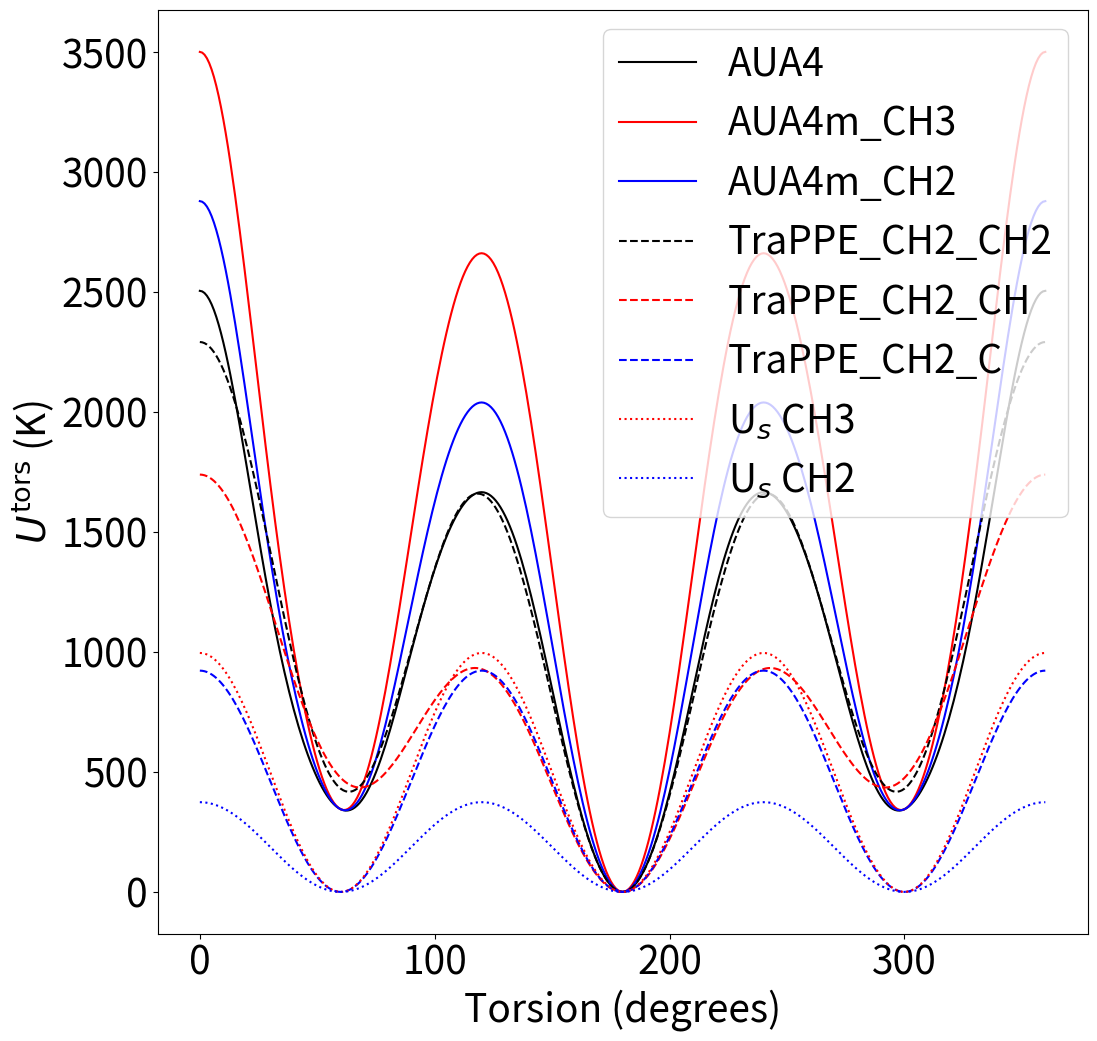
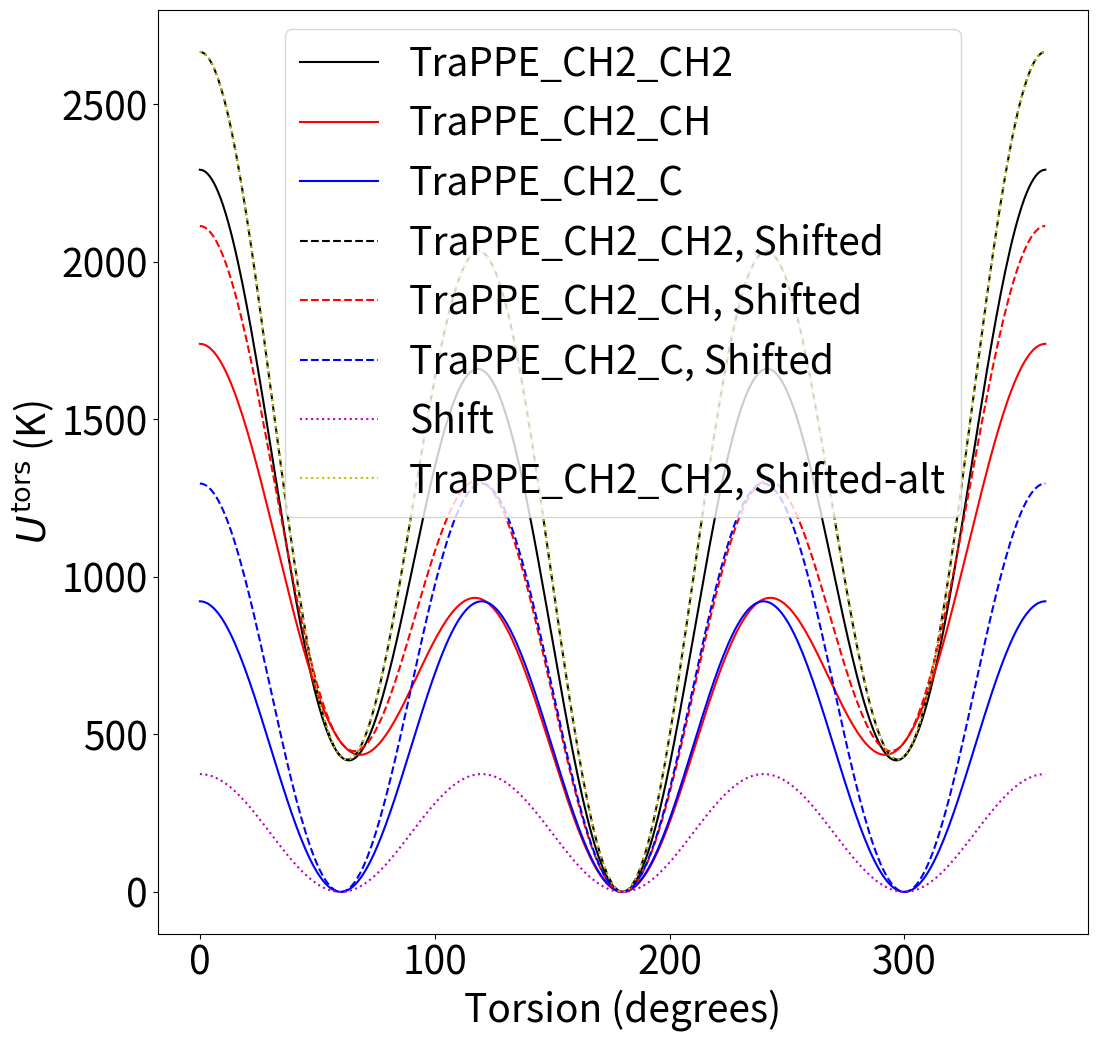
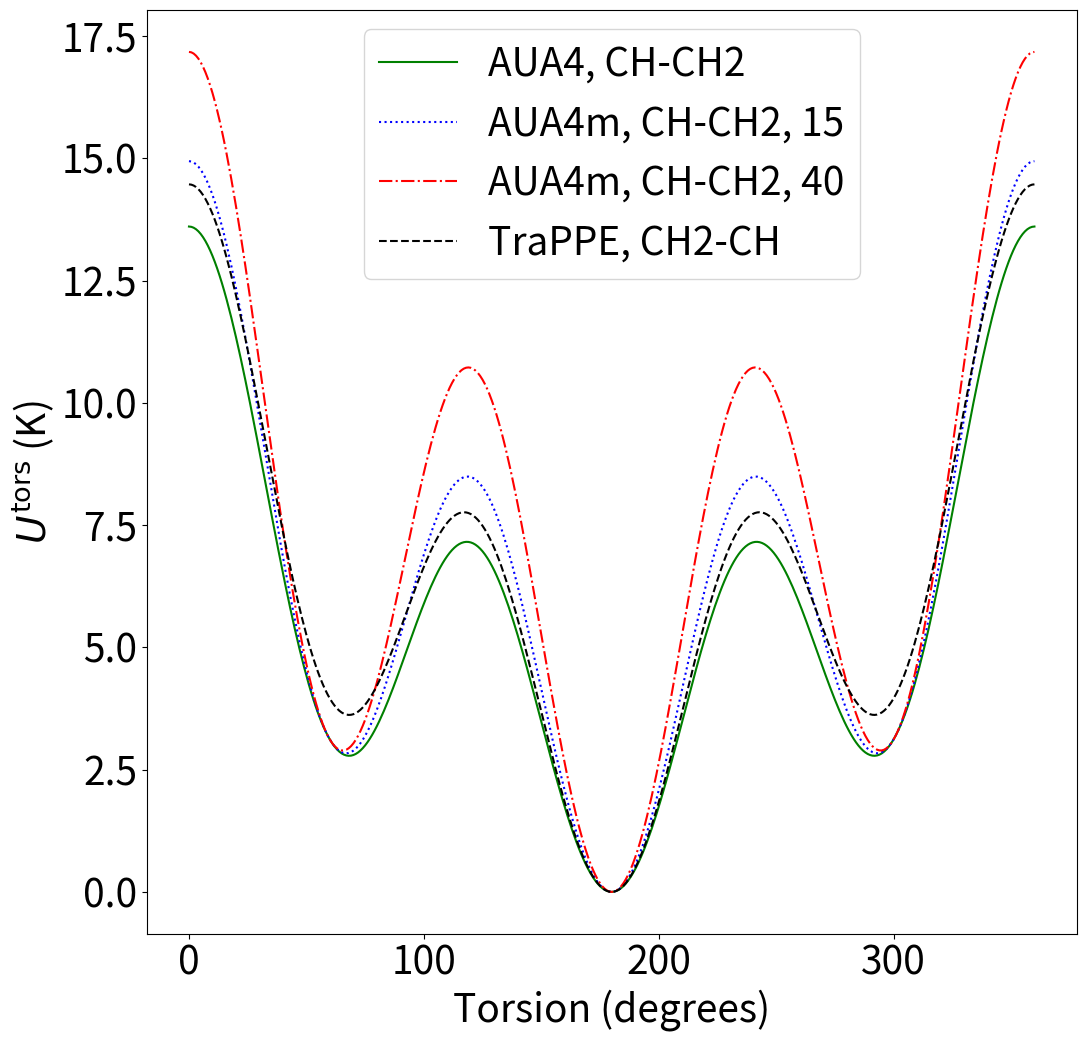
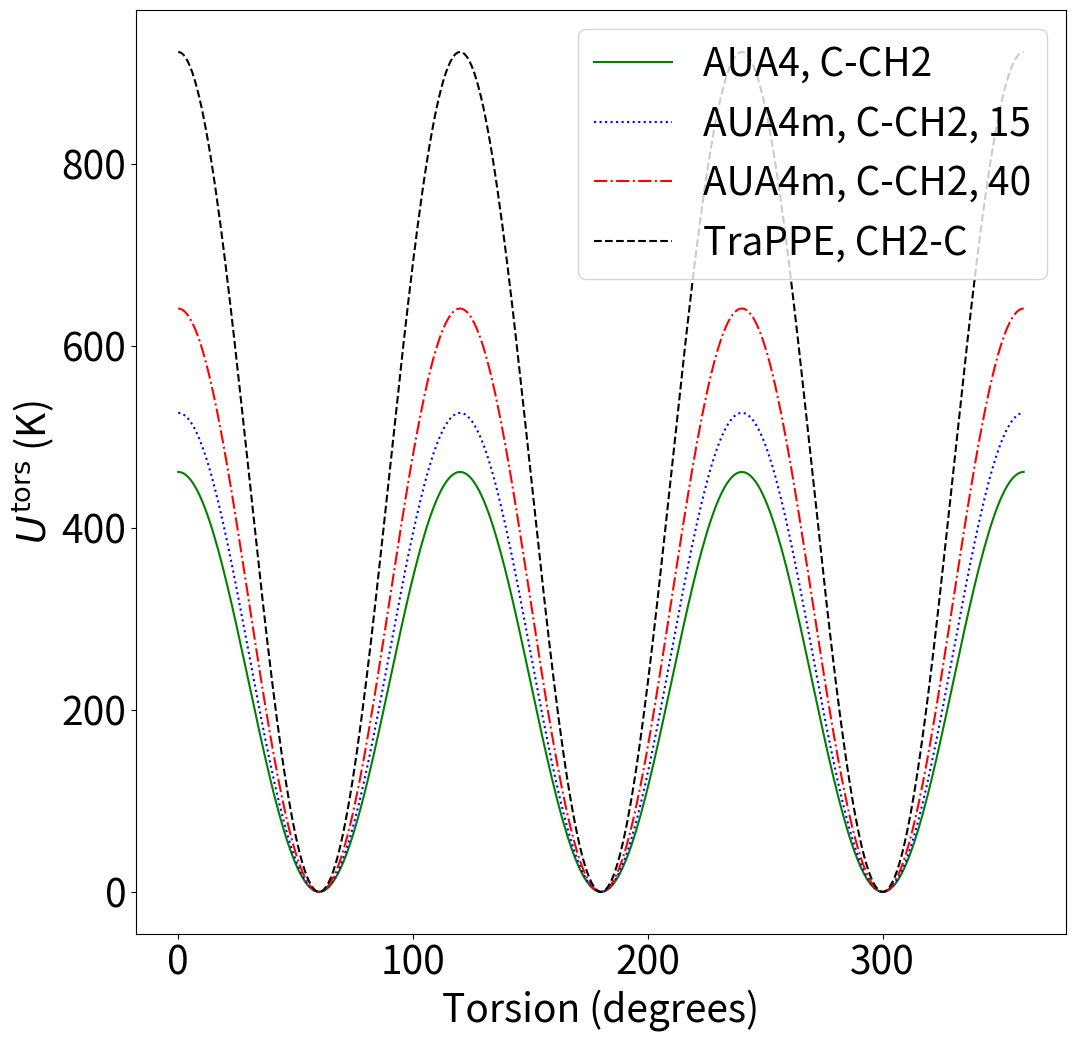

These charts were generated, in order, by the following Python code:
# -*- coding: utf-8 -*-
"""
Class for quantifying uncertainty in torsional parameters

"""

from __future__ import division
import numpy as np 
import matplotlib.pyplot as plt
from scipy.stats import skewnorm

kb=1.38064852*10.**(-23.) #[J/K]
R_g = 8.3144598 / 1000. #[kJ/mol/K]

font = {'size' : '28'}
plt.rc('font',**font)

def U_tors_form1(phi,a_tors):
    phi_rad = phi * 2. * np.pi / 360. #[radians]
    phi_rad += np.pi # Must shift for IUPAC notation
    
    U_total = 0.
    
    for i, ai in enumerate(a_tors):
        
        U_total += ai*np.cos(phi_rad)**i
                            
    U_total /= R_g #[K]
                            
    return U_total
    
a_AUA4 = np.array([8.32556,17.70555,-2.51974,-30.03364,18.51362,16.34541,-37.32590,-14.43552,23.42457])
a_AUA4m_CH3 = np.array([12.46720,30.13030,-2.51974,-46.60000,18.51362,16.34541,-37.32590,-14.43552,23.42457])
a_AUA4m_CH2 = np.array([9.88053,22.37050,-2.51974,-36.25350,18.51362,16.34541,-37.32590,-14.43552,23.42457])

phi_plot = np.linspace(0,360,361)

U_plot_form1 = lambda a_tors: U_tors_form1(phi_plot,a_tors)

U_AUA4 = U_plot_form1(a_AUA4)
U_AUA4m_CH3 = U_plot_form1(a_AUA4m_CH3)
U_AUA4m_CH2 = U_plot_form1(a_AUA4m_CH2)

def U_tors_form2(phi,a_tors):
    phi_rad = phi * 2. * np.pi / 360. #[radians]
    
    U_total = 0.
    
    for i, ai in enumerate(a_tors):
        
        U_total += ai*(1.+(-1.)**(i+1.)*np.cos(i*phi_rad))
                            
    return U_total #[K]
    
a_TraPPE_CH2_CH2 = np.array([0.0,355.03,-68.19,791.32])
a_TraPPE_CH2_CH = np.array([-251.06,428.73,-111.85,441.27])
a_TraPPE_CH2_C = np.array([0.0,0.0,0.0,461.29])
a_TraPPE_CH_CH = a_TraPPE_CH2_CH.copy()

U_plot_form2 = lambda a_tors: U_tors_form2(phi_plot,a_tors)

U_TraPPE_CH2_CH2 = U_plot_form2(a_TraPPE_CH2_CH2)
U_TraPPE_CH2_CH = U_plot_form2(a_TraPPE_CH2_CH)
U_TraPPE_CH2_C = U_plot_form2(a_TraPPE_CH2_C)

def U_s(phi,A_s):
    
    phi_rad = phi * 2. * np.pi / 360. #[radians]
    phi_rad += np.pi # Must shift for IUPAC notation
    
    U_s = A_s * np.sin(3./2.*phi_rad)**2
    
    return U_s #[K]

U_plot_s = lambda A_s: U_s(phi_plot,A_s)

A_s_CH3 = np.max(U_AUA4m_CH3- U_AUA4)
A_s_CH2 = np.max(U_AUA4m_CH2- U_AUA4)

U_s_CH3 = U_plot_s(A_s_CH3)
U_s_CH2 = U_plot_s(A_s_CH2)

a_TraPPE_CH2_CH2_shift = a_TraPPE_CH2_CH2 + np.array([-A_s_CH2,0.,0.,A_s_CH2/2.])
U_TraPPE_CH2_CH2_shift = U_plot_form2(a_TraPPE_CH2_CH2_shift)

fig = plt.figure(figsize=[12,12])

plt.plot(phi_plot,U_AUA4,'k-',label='AUA4')
plt.plot(phi_plot,U_AUA4m_CH3,'r-',label='AUA4m_CH3')
plt.plot(phi_plot,U_AUA4m_CH2,'b-',label='AUA4m_CH2')
plt.plot(phi_plot,U_TraPPE_CH2_CH2,'k--',label='TraPPE_CH2_CH2')
plt.plot(phi_plot,U_TraPPE_CH2_CH,'r--',label='TraPPE_CH2_CH')
plt.plot(phi_plot,U_TraPPE_CH2_C,'b--',label='TraPPE_CH2_C')
plt.plot(phi_plot,U_s_CH3,'r:',label=r'U$_s$ CH3')
plt.plot(phi_plot,U_s_CH2,'b:',label=r'U$_s$ CH2')
plt.xlabel('Torsion (degrees)')
plt.ylabel(r'$U^{\rm tors}$ (K)')
plt.legend()
plt.show()

print(A_s_CH3,A_s_CH2)
print(r'Nieto-Draghi reported 40% increment in the terminal torsions, I compute:')
print(A_s_CH3/np.max(U_AUA4)*100.)
print(r'Nieto-Draghi reported 15% increment in the terminal torsions, I compute:')
print(A_s_CH2/np.max(U_AUA4)*100.)

U_s_shift = U_s_CH2

fig = plt.figure(figsize=[12,12])

plt.plot(phi_plot,U_TraPPE_CH2_CH2,'k-',label='TraPPE_CH2_CH2')
plt.plot(phi_plot,U_TraPPE_CH2_CH,'r-',label='TraPPE_CH2_CH')
plt.plot(phi_plot,U_TraPPE_CH2_C,'b-',label='TraPPE_CH2_C')
plt.plot(phi_plot,U_TraPPE_CH2_CH2+U_s_shift,'k--',label='TraPPE_CH2_CH2, Shifted')
plt.plot(phi_plot,U_TraPPE_CH2_CH+U_s_shift,'r--',label='TraPPE_CH2_CH, Shifted')
plt.plot(phi_plot,U_TraPPE_CH2_C+U_s_shift,'b--',label='TraPPE_CH2_C, Shifted')
plt.plot(phi_plot,U_s_shift,'m:',label=r'Shift')
plt.plot(phi_plot,U_TraPPE_CH2_CH2_shift,'y:',label='TraPPE_CH2_CH2, Shifted-alt')
plt.xlabel('Torsion (degrees)')
plt.ylabel(r'$U^{\rm tors}$ (K)')
plt.legend()
plt.show()

#a0 3.1015 3.7699 4.8865
#a1 7.6409 9.6459 12.9978
#a2 2.2294 2.2294 2.2294
#a3 -14.4432 -17.1165 -21.5858

a_AUA4_CH_CH2 = np.array([3.1015, 7.6409, 2.2294, -14.4432]) #[kJ/mol]
a_AUA4_CH_CH2_15 = np.array([3.7699,9.6459,2.2294,-17.1165]) #[kJ/mol]
a_AUA4_CH_CH2_40 = np.array([4.8865,12.9978,2.2294,-21.5858]) #[kJ/mol]

U_AUA4_CH_CH2 = U_plot_form1(a_AUA4_CH_CH2)-np.min(U_plot_form1(a_AUA4_CH_CH2))
U_AUA4_CH_CH2_15 = U_plot_form1(a_AUA4_CH_CH2_15)-np.min(U_plot_form1(a_AUA4_CH_CH2))
U_AUA4_CH_CH2_40 = U_plot_form1(a_AUA4_CH_CH2_40)-np.min(U_plot_form1(a_AUA4_CH_CH2))

fig = plt.figure(figsize=[12,12])

plt.plot(phi_plot,U_AUA4_CH_CH2*R_g,'g-',label='AUA4, CH-CH2')
plt.plot(phi_plot,U_AUA4_CH_CH2_15*R_g,'b:',label='AUA4m, CH-CH2, 15')
plt.plot(phi_plot,U_AUA4_CH_CH2_40*R_g,'r-.',label='AUA4m, CH-CH2, 40')
plt.plot(phi_plot,U_TraPPE_CH2_CH*R_g,'k--',label='TraPPE, CH2-CH')
plt.xlabel('Torsion (degrees)')
plt.ylabel(r'$U^{\rm tors}$ (K)')
plt.legend()
plt.show()

#a0 1.9176 2.1874 2.6639
#a1 5.7526 6.5618 7.9912
#a2 0.0 0.0 0.0
#a3 27.6703 28.7493 210.6552

a_AUA4_C_CH2 = np.array([1.9176,5.7526,0.0,-7.6703]) #[kJ/mol]
a_AUA4_C_CH2_15 = np.array([2.1874,6.5618,0.0,-8.7493]) #[kJ/mol]
a_AUA4_C_CH2_40 = np.array([2.6639,7.9912,0.0,-10.6552]) #[kJ/mol]

U_AUA4_C_CH2 = U_plot_form1(a_AUA4_C_CH2)
U_AUA4_C_CH2_15 = U_plot_form1(a_AUA4_C_CH2_15)
U_AUA4_C_CH2_40 = U_plot_form1(a_AUA4_C_CH2_40)

fig = plt.figure(figsize=[12,12])

plt.plot(phi_plot,U_AUA4_C_CH2,'g-',label='AUA4, C-CH2')
plt.plot(phi_plot,U_AUA4_C_CH2_15,'b:',label='AUA4m, C-CH2, 15')
plt.plot(phi_plot,U_AUA4_C_CH2_40,'r-.',label='AUA4m, C-CH2, 40')
plt.plot(phi_plot,U_TraPPE_CH2_C,'k--',label='TraPPE, CH2-C')
plt.xlabel('Torsion (degrees)')
plt.ylabel(r'$U^{\rm tors}$ (K)')
plt.legend()
plt.show()

c_AUA4_CH_CH2 = np.array([0.0,355.03,-68.19,791.35])

c0 = a_AUA4_CH_CH2[0] - a_AUA4_CH_CH2[1] + a_AUA4_CH_CH2[2] - a_AUA4_CH_CH2[3]  
c1 = a_AUA4_CH_CH2[1] + 3./4. * a_AUA4_CH_CH2[3] 
c2 = -a_AUA4_CH_CH2[2]/2.
c3 = a_AUA4_CH_CH2[3]/4.

print(c0/R_g)
print(c_AUA4_CH_CH2[0])

print(c1/R_g)
print(c_AUA4_CH_CH2[1])

print(c2/R_g)
print(c_AUA4_CH_CH2[2])

print(c3/R_g)
print(c_AUA4_CH_CH2[3])

#a_converted = 
#
#conversion_matrix = 